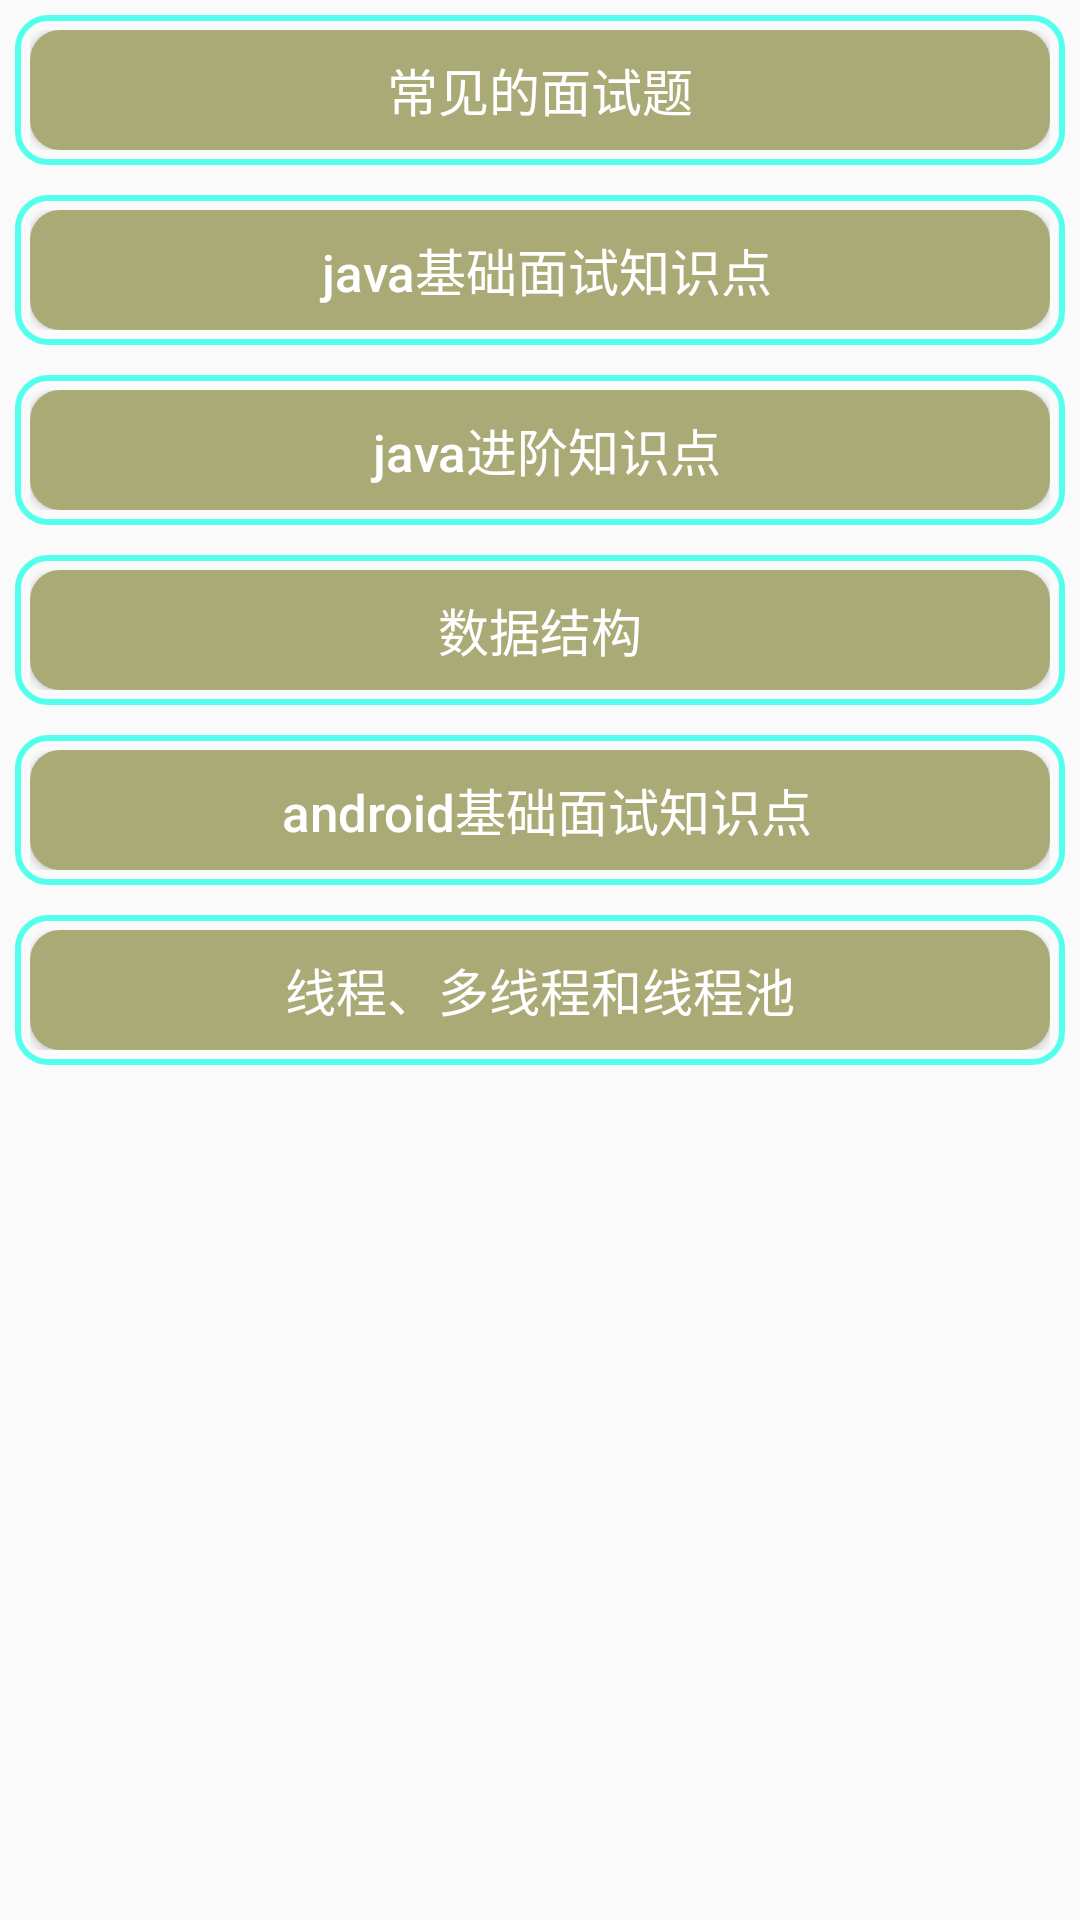

Produce the Android XML layout that renders to this screen, including the resource entries it uses.
<!-- AndroidManifest.xml: application theme AppTheme -->
<!-- res/layout/activity_main.xml -->
<?xml version="1.0" encoding="utf-8"?>
<androidx.constraintlayout.widget.ConstraintLayout xmlns:android="http://schemas.android.com/apk/res/android"
    xmlns:app="http://schemas.android.com/apk/res-auto"
    xmlns:tools="http://schemas.android.com/tools"
    android:layout_width="match_parent"
    android:layout_height="match_parent"
    tools:context=".MainActivity">

<androidx.core.widget.NestedScrollView
    android:layout_width="match_parent"
    android:layout_height="match_parent">
    <LinearLayout
        android:orientation="vertical"
        android:layout_width="match_parent"
        android:layout_height="match_parent">

        <LinearLayout
            android:orientation="vertical"
            style="@style/layout_style">
            <Button
                android:id="@+id/btn_1"
                android:text=" 常见的面试题 "
                style="@style/button_style"/>
        </LinearLayout>


        <LinearLayout
            android:orientation="vertical"
           style="@style/layout_style">
            <Button
                android:id="@+id/btn_java_basics"
                android:text=" java基础面试知识点"
               style="@style/button_style"/>
        </LinearLayout>

        <LinearLayout
                android:orientation="vertical"
                style="@style/layout_style">
            <Button
                    android:id="@+id/btn_java_advanced"
                    android:text=" java进阶知识点"
                    style="@style/button_style"/>
        </LinearLayout>

        <LinearLayout
            android:orientation="vertical"
            style="@style/layout_style">
            <Button
                android:id="@+id/btn_data_structure"
                android:text=" 数据结构 "
                style="@style/button_style"/>
        </LinearLayout>

        <LinearLayout
            android:orientation="vertical"
            style="@style/layout_style">
            <Button
                android:id="@+id/btn_android_basics"
                android:text=" android基础面试知识点"
                style="@style/button_style"/>
        </LinearLayout>
        <LinearLayout
            android:orientation="vertical"
            style="@style/layout_style">
            <Button
                android:id="@+id/btn_threads"
                android:text=" 线程、多线程和线程池 "
                style="@style/button_style"/>
        </LinearLayout>
    </LinearLayout>
</androidx.core.widget.NestedScrollView>

</androidx.constraintlayout.widget.ConstraintLayout>
<!-- resources referenced by this layout -->
<resources>
  <style name="button_style">
          <item name="android:background">@drawable/button_shape</item>
          <item name="android:layout_width">match_parent</item>
          <item name="android:layout_height">match_parent</item>
          <item name="android:textColor">#ffffff</item>
          <item name="android:textSize">17sp</item>
      </style>
  <style name="layout_style">
          <item name="android:background">@drawable/layout_shape</item>
          <item name="android:layout_width">match_parent</item>
          <item name="android:layout_height">50dp</item>
          <item name="android:layout_margin">5dp</item>
          <item name="android:padding">5dp</item>
      </style>
  <style name="AppTheme" parent="Theme.AppCompat.Light.DarkActionBar">
          
          <item name="colorPrimary">@color/colorPrimary</item>
          <item name="colorPrimaryDark">@color/colorPrimaryDark</item>
          <item name="colorAccent">@color/colorAccent</item>
          <item name="android:textAllCaps">false</item>
      </style>
  <!-- drawable button_shape (drawable) -->
  <?xml version="1.0" encoding="utf-8"?>
  <shape xmlns:android="http://schemas.android.com/apk/res/android">
    <solid android:color="#aaaa77"/>
      <corners android:radius="10dp" />
  </shape>
  <!-- drawable layout_shape (drawable) -->
  <?xml version="1.0" encoding="utf-8"?>
  <shape xmlns:android="http://schemas.android.com/apk/res/android">
      <stroke
          android:width="2dp"
          android:color="#55ffee" />
      <corners android:radius="10dp" />
  </shape>
  <!-- not gathered from this repository: default colours our renderer supplied (Android Studio template values) -->
  <color name="colorPrimary">#FF6200EE</color>
  <color name="colorPrimaryDark">#FF3700B3</color>
  <color name="colorAccent">#FF03DAC5</color>
</resources>
